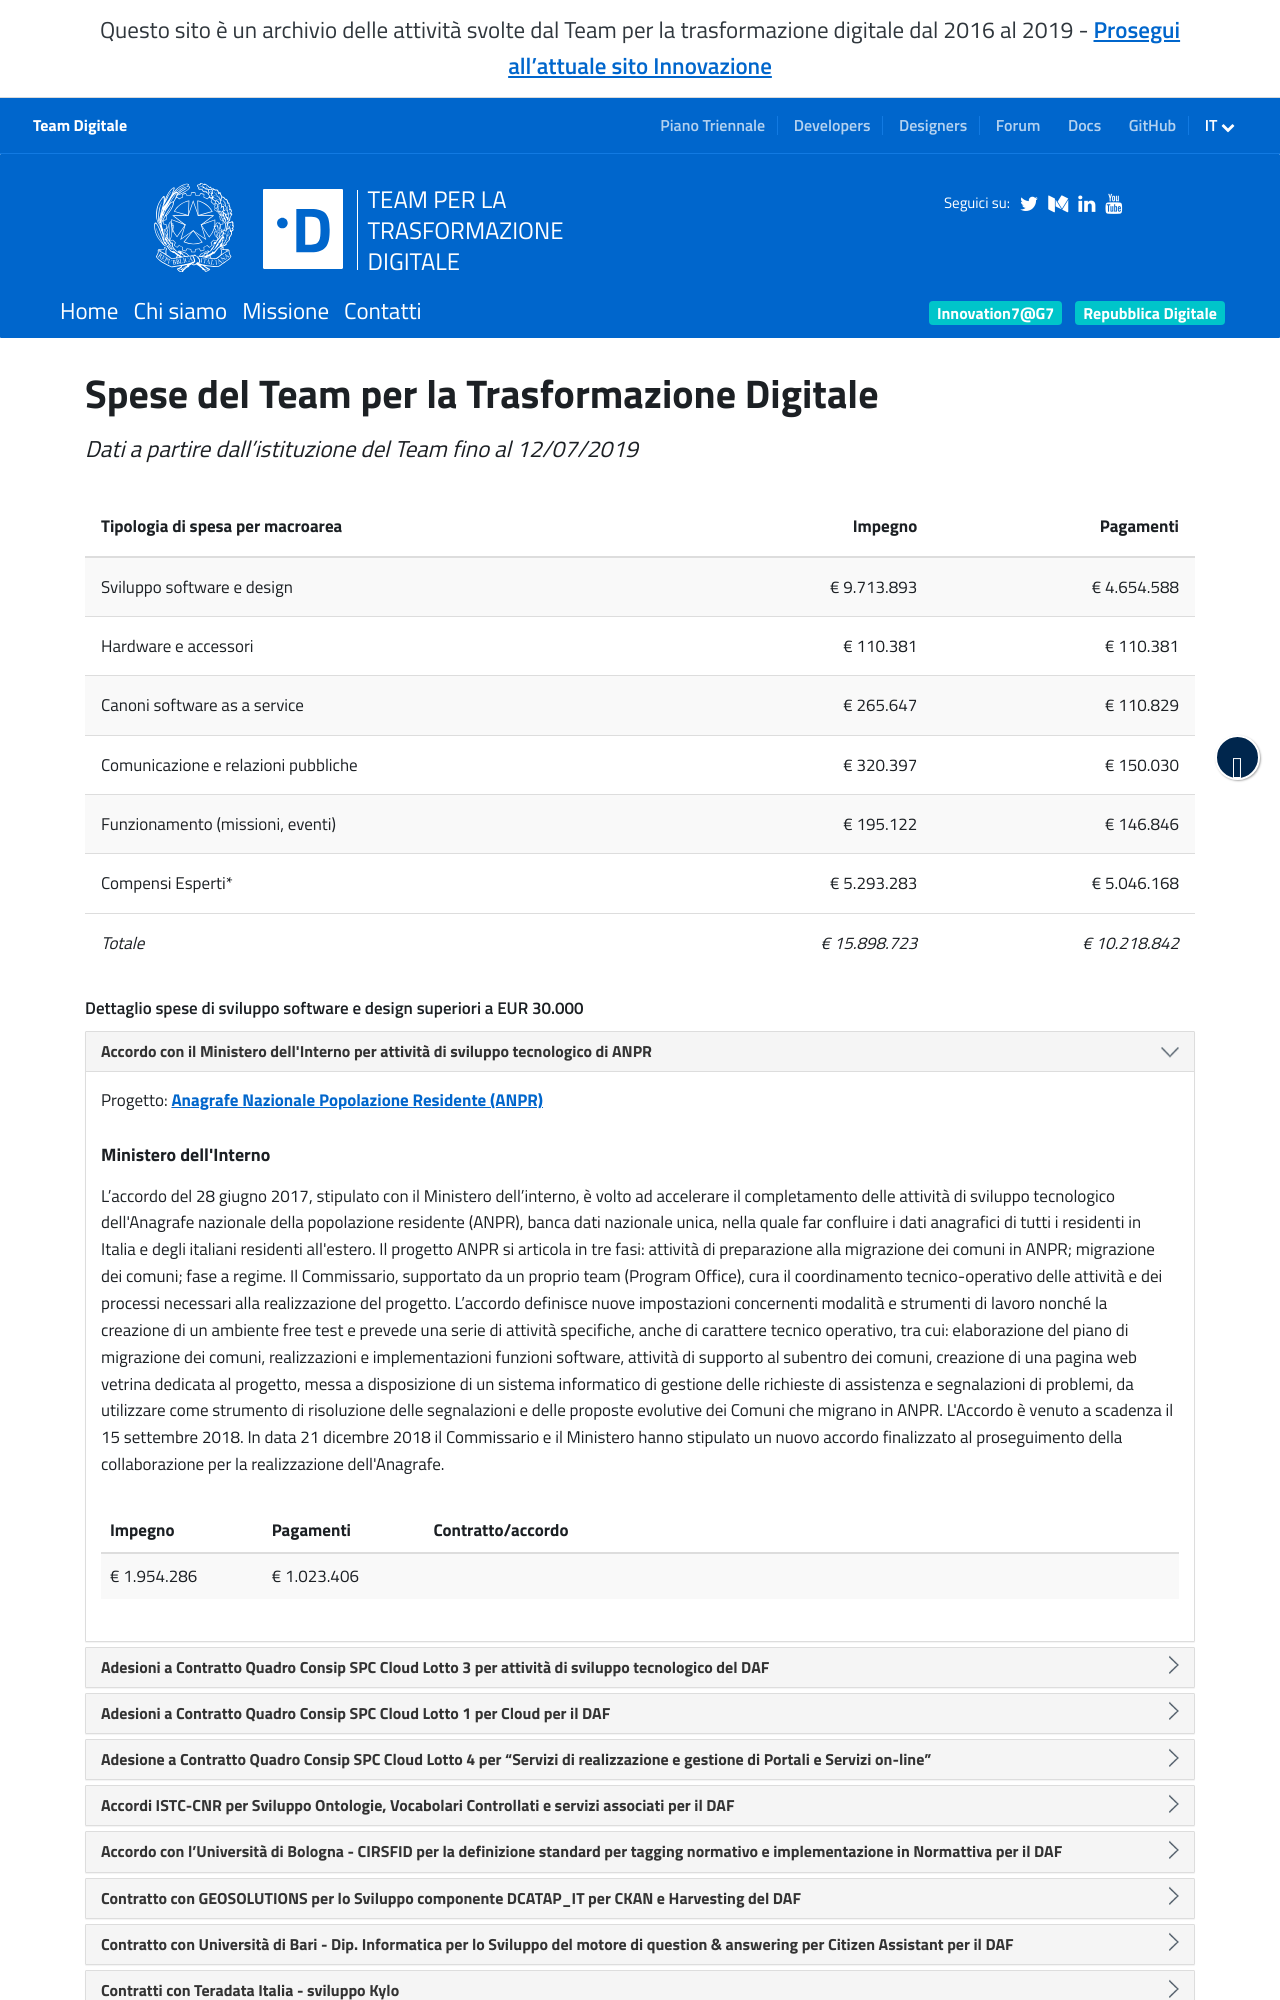

repository: teamdigitale/teamdigitale.governo.it · page: it/spese.htm · generator: jekyll

---
title: Spese del Team per la Trasformazione Digitale
lang: it
layout: default
permalink: /it/spese.htm
ref: expenses
parent_menu: chi-siamo
parent_ref: chi-siamo
hide_last_mod_date: true
---

## Spese del Team per la Trasformazio
